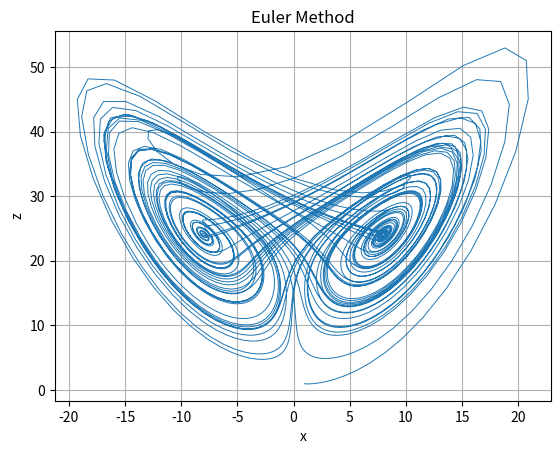
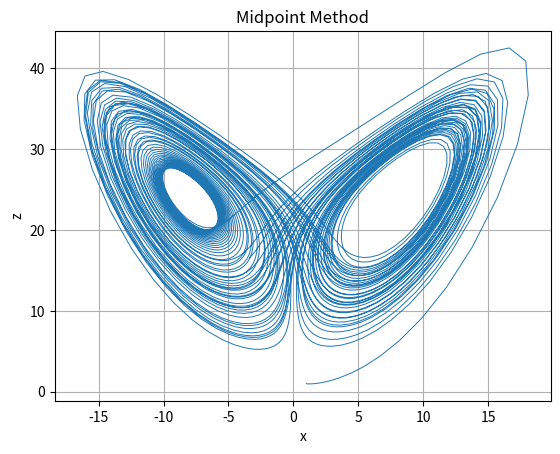
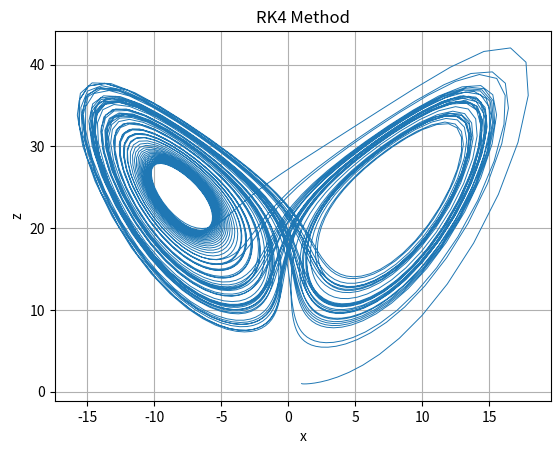

Source code (Python) for these figures, in order:
import numpy as np
import matplotlib.pyplot as plt


def f(t, y, A, B, C):
    x, y, z = y
    dxdt = A * y - A * x
    dydt = -x * z + B * x - y
    dzdt = x * y - C * z
    return np.array([dxdt, dydt, dzdt])


def euler_method(f, y0, t0, dt, tmax, *args):
    y = [np.array(y0)]
    t = t0
    while t < tmax:
        y_next = y[-1] + dt * f(t, y[-1], *args)
        y.append(y_next)
        t += dt
    return np.array(y)


def midpoint_method(f, y0, t0, dt, tmax, *args):
    y = [np.array(y0)]
    t = t0
    while t < tmax:
        k1 = dt * f(t, y[-1], *args)
        k2 = dt * f(t + 0.5 * dt, y[-1] + 0.5 * k1, *args)
        y_next = y[-1] + k2
        y.append(y_next)
        t += dt
    return np.array(y)


def rk4_method(f, y0, t0, dt, tmax, *args):
    y = [np.array(y0)]
    t = t0
    while t < tmax:
        k1 = dt * f(t, y[-1], *args)
        k2 = dt * f(t + 0.5 * dt, y[-1] + 0.5 * k1, *args)
        k3 = dt * f(t + 0.5 * dt, y[-1] + 0.5 * k2, *args)
        k4 = dt * f(t + dt, y[-1] + k3, *args)
        y_next = y[-1] + (k1 + 2 * k2 + 2 * k3 + k4) / 6
        y.append(y_next)
        t += dt
    return np.array(y)


y0 = [1, 1, 1]
A = 10
B = 25
C = 8 / 3
t0 = 0
dt = 0.02
tmax = 70


results_euler = euler_method(f, y0, t0, dt, tmax, A, B, C)
results_midpoint = midpoint_method(f, y0, t0, dt, tmax, A, B, C)
results_rk4 = rk4_method(f, y0, t0, dt, tmax, A, B, C)

x_euler = results_euler[:, 0]
z_euler = results_euler[:, 2]
x_midpoint = results_midpoint[:, 0]
z_midpoint = results_midpoint[:, 2]
x_rk4 = results_rk4[:, 0]
z_rk4 = results_rk4[:, 2]

plt.figure()
plt.plot(x_euler, z_euler, linewidth=0.7)
plt.xlabel('x')
plt.ylabel('z')
plt.title('Euler Method')
plt.grid(True)
plt.show()

plt.figure()
plt.plot(x_midpoint, z_midpoint, linewidth=0.7)
plt.xlabel('x')
plt.ylabel('z')
plt.title('Midpoint Method')
plt.grid(True)
plt.show()

plt.figure()
plt.plot(x_rk4, z_rk4, linewidth=0.7)
plt.xlabel('x')
plt.ylabel('z')
plt.title('RK4 Method')
plt.grid(True)
plt.show()
